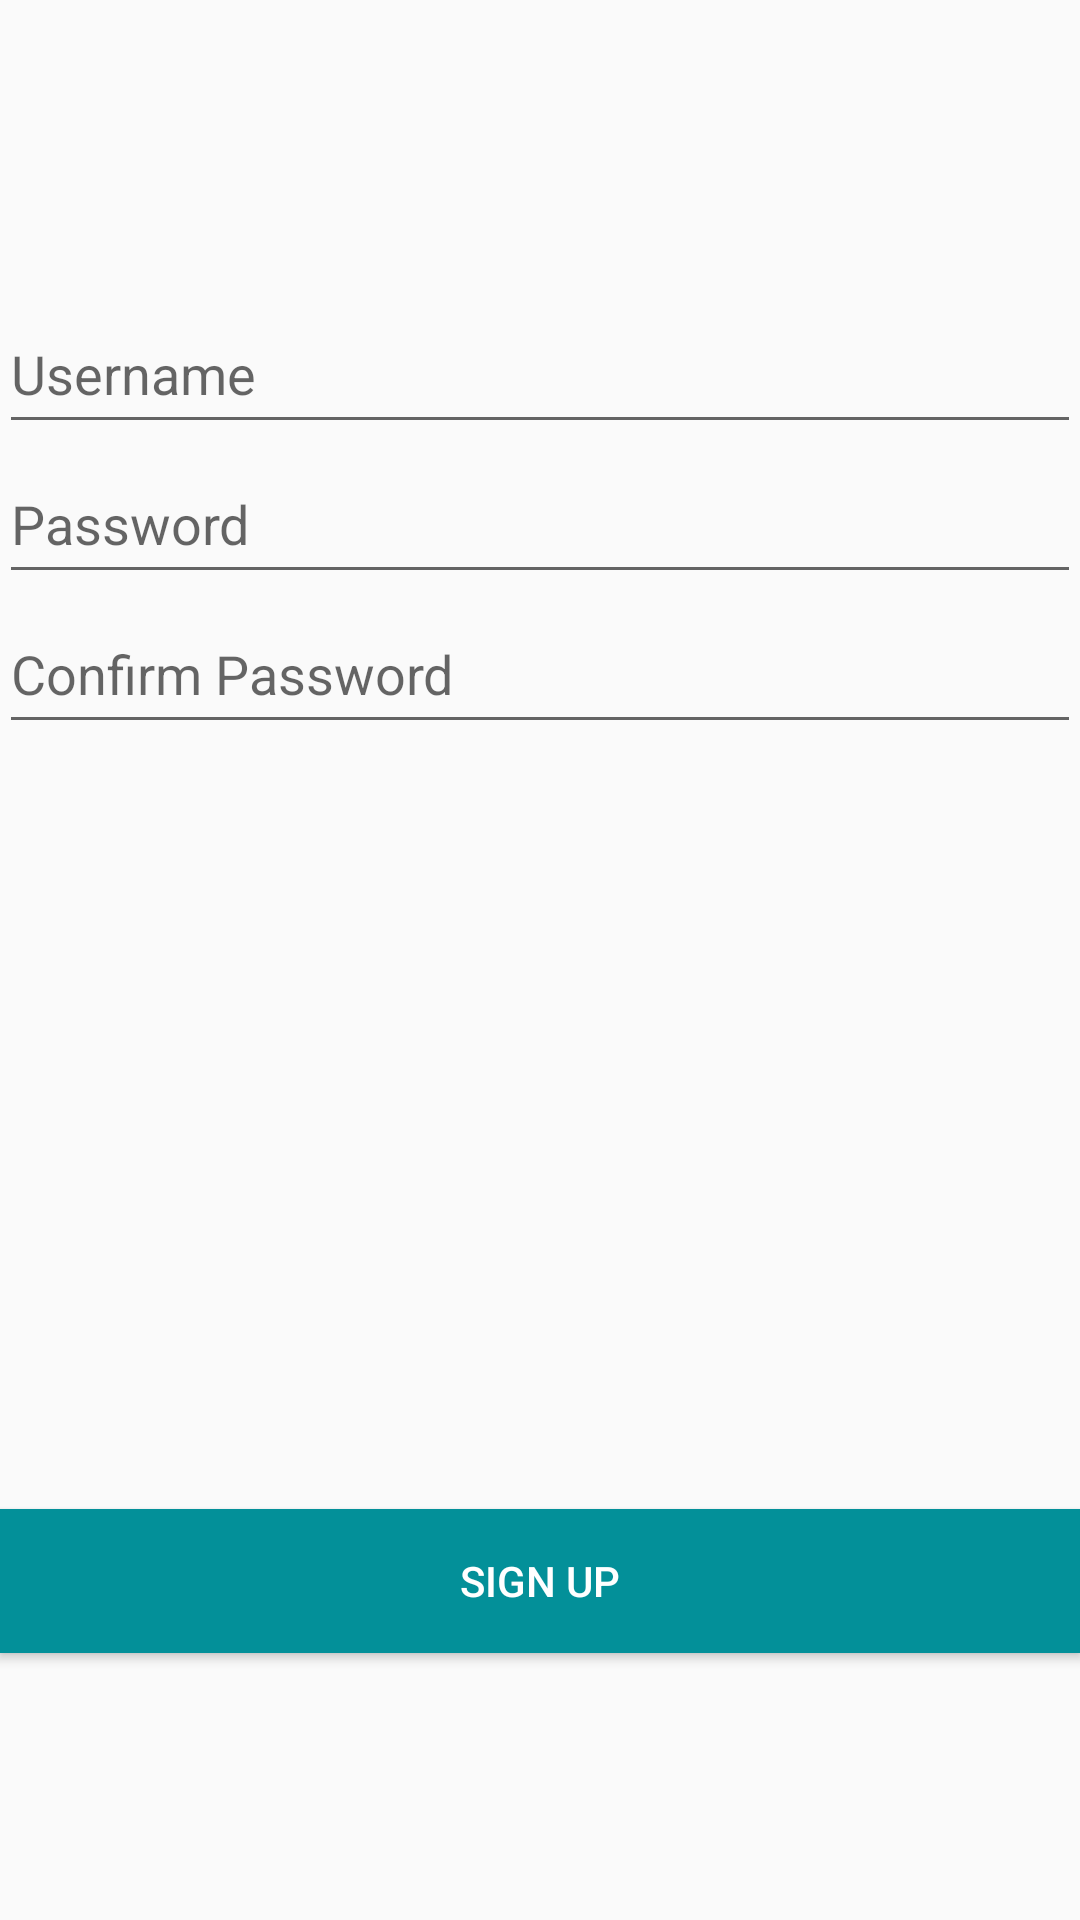

Here is an Android app screen rendered from its layout file. Give the layout XML and the strings, colors and styles it references.
<!-- AndroidManifest.xml: application theme AppTheme -->
<!-- res/layout/activity_signup.xml -->
<RelativeLayout xmlns:android="http://schemas.android.com/apk/res/android"
    xmlns:tools="http://schemas.android.com/tools" android:layout_width="match_parent"
    android:layout_height="match_parent" android:paddingLeft="@dimen/activity_horizontal_margin"
    android:paddingRight="@dimen/activity_horizontal_margin"
    android:paddingTop="@dimen/activity_vertical_margin"
    android:paddingBottom="@dimen/activity_vertical_margin"
    tools:context="com.example.shefalipc.vitbank.signup">

    <GridLayout
        android:layout_width="wrap_content"
        android:layout_height="wrap_content"
        android:layout_alignParentTop="true"
        android:layout_alignParentLeft="true"
        android:layout_alignParentStart="true"
        android:id="@+id/gridLayout">

    </GridLayout>

    <Button
        android:layout_width="wrap_content"
        android:layout_height="wrap_content"
        android:text="Sign Up"
        android:id="@+id/button3"
        android:layout_row="0"
        android:layout_column="0"
        android:layout_marginBottom="89dp"
        android:background="#039099"
        android:textColor="#ffffff"
        android:layout_alignParentBottom="true"
        android:layout_alignParentRight="true"
        android:layout_alignParentEnd="true"
        android:layout_toRightOf="@+id/gridLayout"
        android:layout_toEndOf="@+id/gridLayout" />

    <EditText
        android:layout_width="wrap_content"
        android:layout_height="50dp"
        android:inputType="textPersonName"
        android:hint="Username "
        android:ems="10"
        android:id="@+id/username"
        android:gravity="center_vertical"
        android:layout_below="@+id/gridLayout"
        android:layout_toRightOf="@+id/gridLayout"
        android:layout_marginTop="98dp"
        android:layout_alignParentRight="true"
        android:layout_alignParentEnd="true" />

    <EditText
        android:layout_width="wrap_content"
        android:layout_height="50dp"
        android:inputType="textPassword"
        android:ems="10"
       android:hint="Password"
        android:id="@+id/password"
        android:layout_below="@+id/username"
        android:layout_toRightOf="@+id/gridLayout"
        android:layout_alignParentRight="true"
        android:layout_alignParentEnd="true" />

    <EditText
        android:layout_width="wrap_content"
        android:layout_height="50dp"
        android:inputType="textPassword"
        android:ems="10"
        android:hint="Confirm Password"
        android:id="@+id/confirmpassword"
        android:layout_below="@+id/password"
        android:layout_toRightOf="@+id/gridLayout"
        android:layout_alignParentRight="true"
        android:layout_alignParentEnd="true" />



</RelativeLayout>
<!-- resources referenced by this layout -->
<resources>
  <style name="AppTheme" parent="Theme.AppCompat.Light.DarkActionBar">
          
      </style>
</resources>
